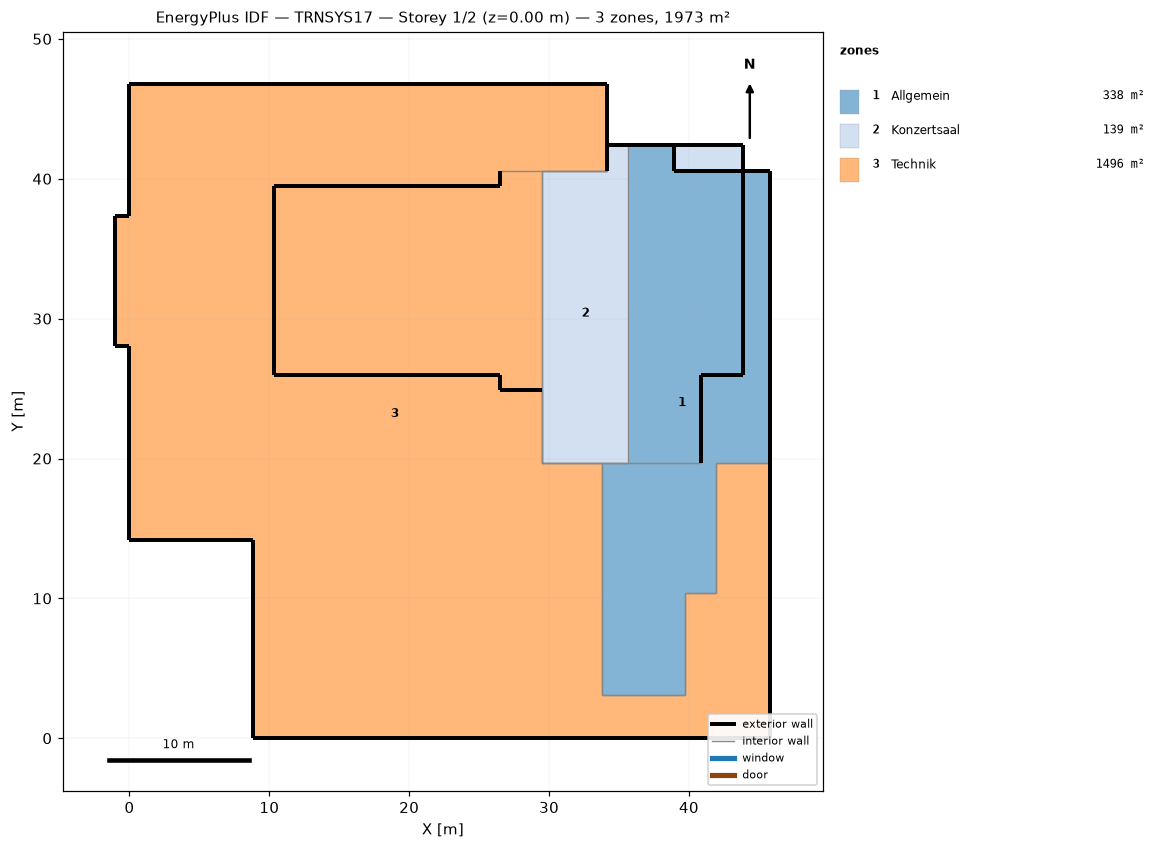
=== STOREY PLAN SPEC (per zone: floor XY polygon, exterior-wall plan segments, windows/doors) ===
zone 1: Allgemein  (337.6 m²)
  floor: (45.82, 40.57) (45.82, 19.71) (41.91, 19.71) (41.91, 10.41) (39.71, 10.41) (39.71, 3.06) (33.81, 3.06) (33.81, 19.71) (35.62, 19.71) (35.62, 42.42) (38.93, 42.42) (38.93, 40.57)
  exterior wall: (45.82, 40.57) – (39.93, 40.57)  [5.9 m]
  exterior wall: (45.82, 19.71) – (45.82, 40.57)  [20.9 m]
  exterior wall: (38.93, 42.42) – (35.62, 42.42)  [3.3 m]
  exterior wall: (38.93, 40.57) – (38.93, 42.42)  [1.9 m]
  exterior wall: (39.93, 40.57) – (38.93, 40.57)  [1.0 m]
  interior walls: 8
zone 2: Konzertsaal  (139.3 m²)
  floor: (35.62, 42.42) (35.62, 19.71) (29.51, 19.71) (29.51, 40.57) (34.17, 40.57) (34.17, 42.42)
  floor: (43.86, 42.42) (43.86, 40.57) (38.93, 40.57) (38.93, 42.42)
  exterior wall: (35.62, 42.42) – (34.17, 42.42)  [1.4 m]
  exterior wall: (34.17, 42.42) – (34.17, 40.57)  [1.9 m]
  exterior wall: (26.51, 24.87) – (29.51, 24.87)  [3.0 m]
  exterior wall: (10.33, 39.47) – (10.33, 25.97)  [13.5 m]
  exterior wall: (26.51, 40.57) – (26.51, 39.47)  [1.1 m]
  exterior wall: (26.51, 39.47) – (10.33, 39.47)  [16.2 m]
  exterior wall: (10.33, 25.97) – (26.51, 25.97)  [16.2 m]
  exterior wall: (26.51, 25.97) – (26.51, 24.87)  [1.1 m]
  exterior wall: (40.86, 25.97) – (43.86, 25.97)  [3.0 m]
  exterior wall: (43.86, 42.42) – (34.17, 42.42)  [9.7 m]
  exterior wall: (43.86, 25.97) – (43.86, 42.42)  [16.5 m]
  exterior wall: (40.86, 19.71) – (40.86, 25.97)  [6.3 m]
  interior walls: 5
zone 3: Technik  (1496.4 m²)
  floor: (34.17, 46.77) (34.17, 40.57) (29.51, 40.57) (29.51, 19.71) (33.81, 19.71) (33.81, 3.06) (39.71, 3.06) (39.71, 10.41) (41.91, 10.41) (41.91, 19.71) (45.82, 19.71) (45.82, 0.00) (8.80, 0.00) (8.80, 14.18) (0.00, 14.18) (0.00, 28.05) (-1.00, 28.05) (-1.00, 37.37) (0.00, 37.37) (0.00, 46.77)
  exterior wall: (8.80, 14.18) – (8.80, 0.00)  [14.2 m]
  exterior wall: (0.00, 14.18) – (8.80, 14.18)  [8.8 m]
  exterior wall: (0.00, 28.05) – (0.00, 14.18)  [13.9 m]
  exterior wall: (-1.00, 28.05) – (0.00, 28.05)  [1.0 m]
  exterior wall: (-1.00, 37.37) – (-1.00, 28.05)  [9.3 m]
  exterior wall: (0.00, 37.37) – (-1.00, 37.37)  [1.0 m]
  exterior wall: (0.00, 46.77) – (0.00, 37.37)  [9.4 m]
  exterior wall: (34.17, 40.57) – (34.17, 46.77)  [6.2 m]
  exterior wall: (34.17, 46.77) – (0.00, 46.77)  [34.2 m]
  exterior wall: (45.82, 0.00) – (45.82, 19.71)  [19.7 m]
  exterior wall: (8.80, 0.00) – (45.82, 0.00)  [37.0 m]
  interior walls: 9

=== DERIVED (storey summary) ===
Building: TRNSYS17
Storey: 1 of 2  (floor level z = 0.00 m)
Storey gross floor area: 1973.2 m²
Zones on this storey: 3
  - Allgemein: floor 337.6 m²; exterior wall 32.9 m (118.5 m²); WWR 0.0%
  - Konzertsaal: floor 139.3 m²; exterior wall 89.8 m (478.4 m²); WWR 0.0%
  - Technik: floor 1496.4 m²; exterior wall 154.7 m (556.8 m²); WWR 0.0%
Zone adjacency: (none detected)